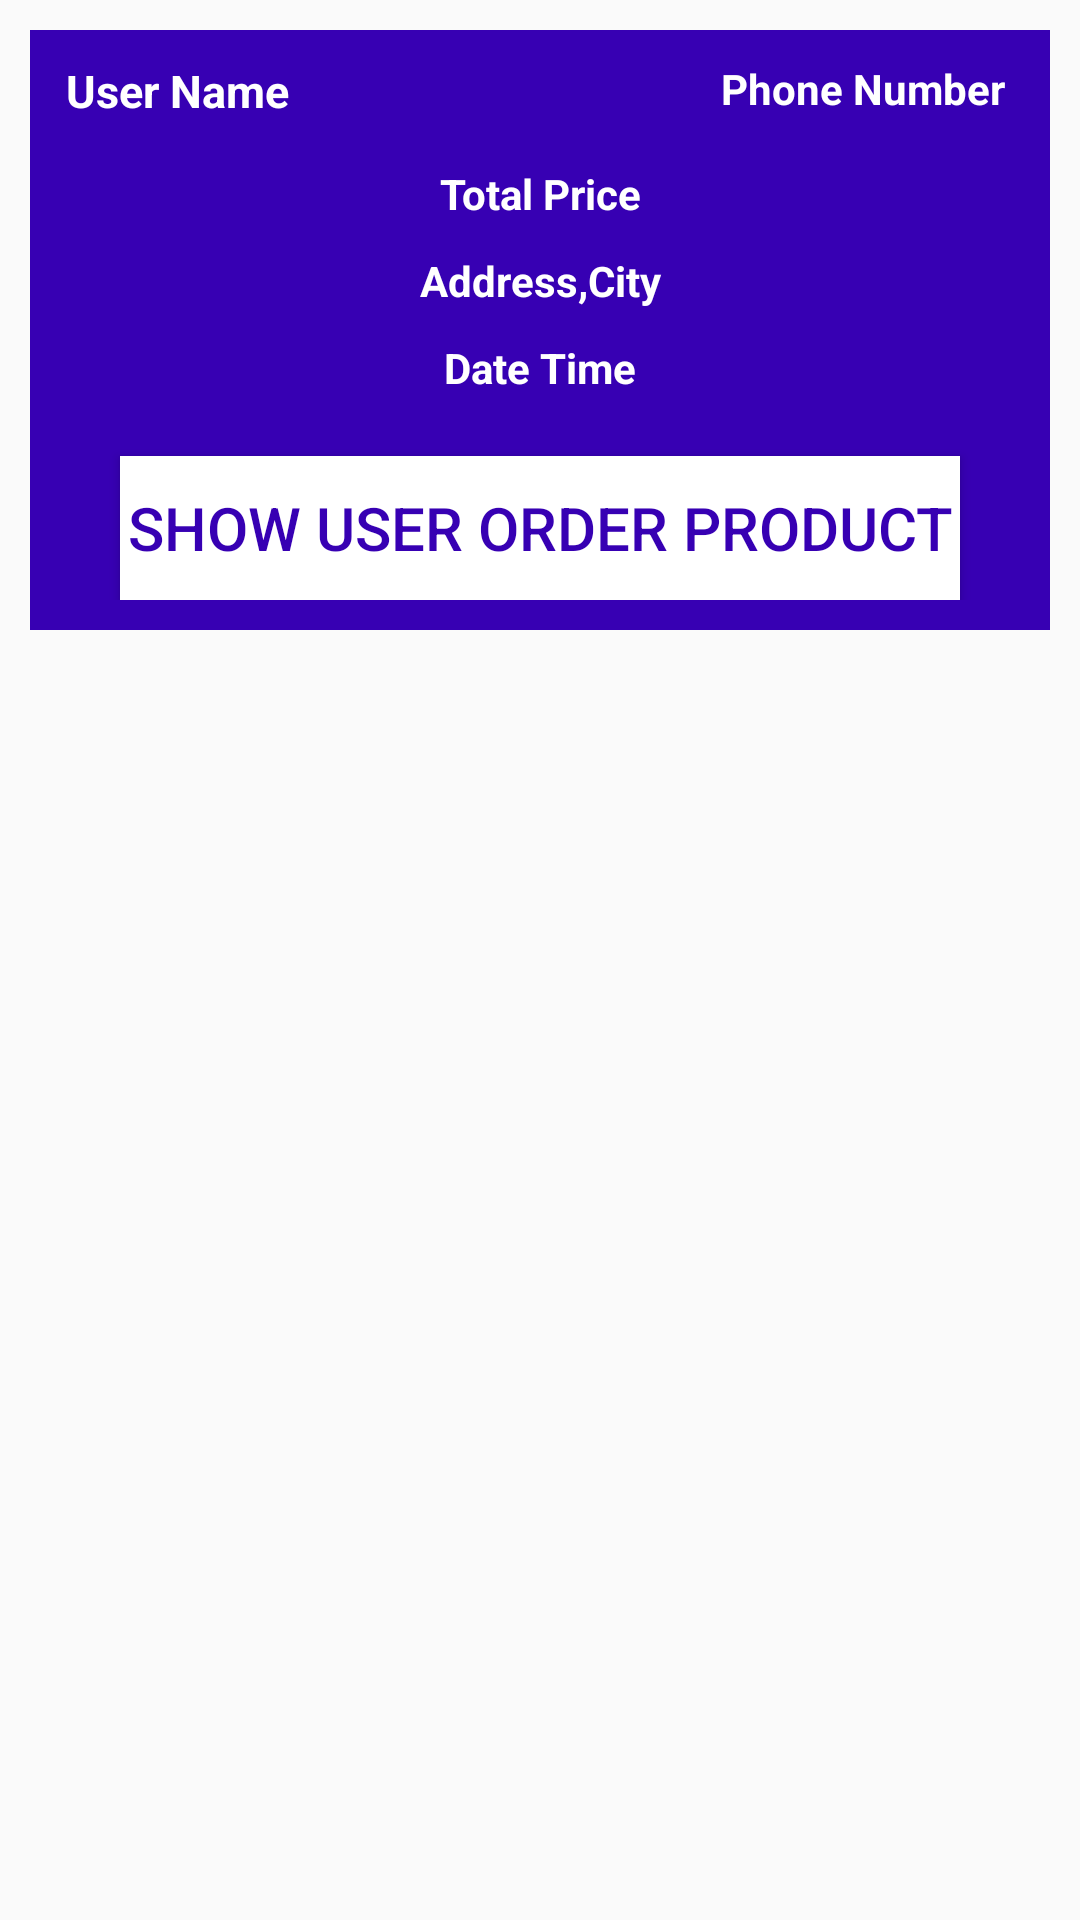

Write the Android layout XML for this screen, with the resource values it uses.
<!-- AndroidManifest.xml: application theme AppTheme -->
<!-- res/layout/orders_layout.xml -->
<?xml version="1.0" encoding="utf-8"?>

<RelativeLayout
    xmlns:android="http://schemas.android.com/apk/res/android"
    android:layout_width="match_parent"
    android:layout_height="wrap_content">
    <RelativeLayout
        android:layout_width="match_parent"
        android:layout_height="wrap_content"
        android:padding="10dp"
        android:layout_margin="10dp"
        android:background="@color/colorPrimaryDark"
        >
        <TextView
            android:id="@+id/order_user_name"
            android:layout_width="160dp"
            android:layout_height="wrap_content"
            android:text="User Name"
            android:textSize="15dp"
            android:textColor="@android:color/white"
            android:layout_marginLeft="2dp"
            android:textStyle="bold"
            />
        <TextView
            android:id="@+id/order_phone_number"
            android:layout_width="160dp"
            android:layout_height="wrap_content"
            android:text="Phone Number"
            android:textColor="@android:color/white"
            android:layout_marginLeft="5dp"
            android:layout_alignParentEnd="true"
            android:layout_marginRight="5dp"
            android:textAlignment="viewEnd"
            android:textStyle="bold"
            />
        <TextView
            android:id="@+id/order_total_price"
            android:layout_width="match_parent"
            android:layout_height="wrap_content"
            android:text="Total Price"
            android:textColor="@android:color/white"
            android:textStyle="bold"
            android:layout_below="@+id/cart_product_quantity"
            android:gravity="center"
            android:layout_marginTop="35dp"
            />

        <TextView
            android:id="@+id/order_address_city"
            android:layout_width="match_parent"
            android:layout_height="wrap_content"
            android:text="Address,City"
            android:textColor="@android:color/white"
            android:textStyle="bold"
            android:layout_below="@+id/order_total_price"
            android:gravity="center"
            android:layout_marginTop="10dp"
            />
        <TextView
            android:id="@+id/order_date_time"
            android:layout_width="match_parent"
            android:layout_height="wrap_content"
            android:text="Date Time"
            android:textColor="@android:color/white"
            android:textStyle="bold"
            android:layout_below="@+id/order_address_city"
            android:gravity="center"
            android:layout_marginTop="10dp"
            />
        <Button
            android:id="@+id/show_all_product_btn"
            android:layout_width="match_parent"
            android:layout_height="wrap_content"
            android:layout_below="@+id/order_date_time"
            android:layout_marginLeft="20dp"
            android:layout_marginRight="20dp"
            android:background="@android:color/white"
            android:text="Show User Order Product"
            android:textColor="@color/colorPrimaryDark"
            android:textSize="20dp"
            android:layout_marginTop="20dp"



            />

    </RelativeLayout>

</RelativeLayout>
<!-- resources referenced by this layout -->
<resources>
  <style name="AppTheme" parent="Theme.AppCompat.Light.NoActionBar">
          
          <item name="colorPrimary">@color/colorPrimary</item>
          <item name="colorPrimaryDark">@color/colorPrimaryDark</item>
          <item name="colorAccent">@color/colorAccent</item>
      </style>
  <!-- not gathered from this repository: default colours our renderer supplied (Android Studio template values) -->
  <color name="colorPrimary">#FF6200EE</color>
  <color name="colorPrimaryDark">#FF3700B3</color>
  <color name="colorAccent">#FF03DAC5</color>
</resources>
